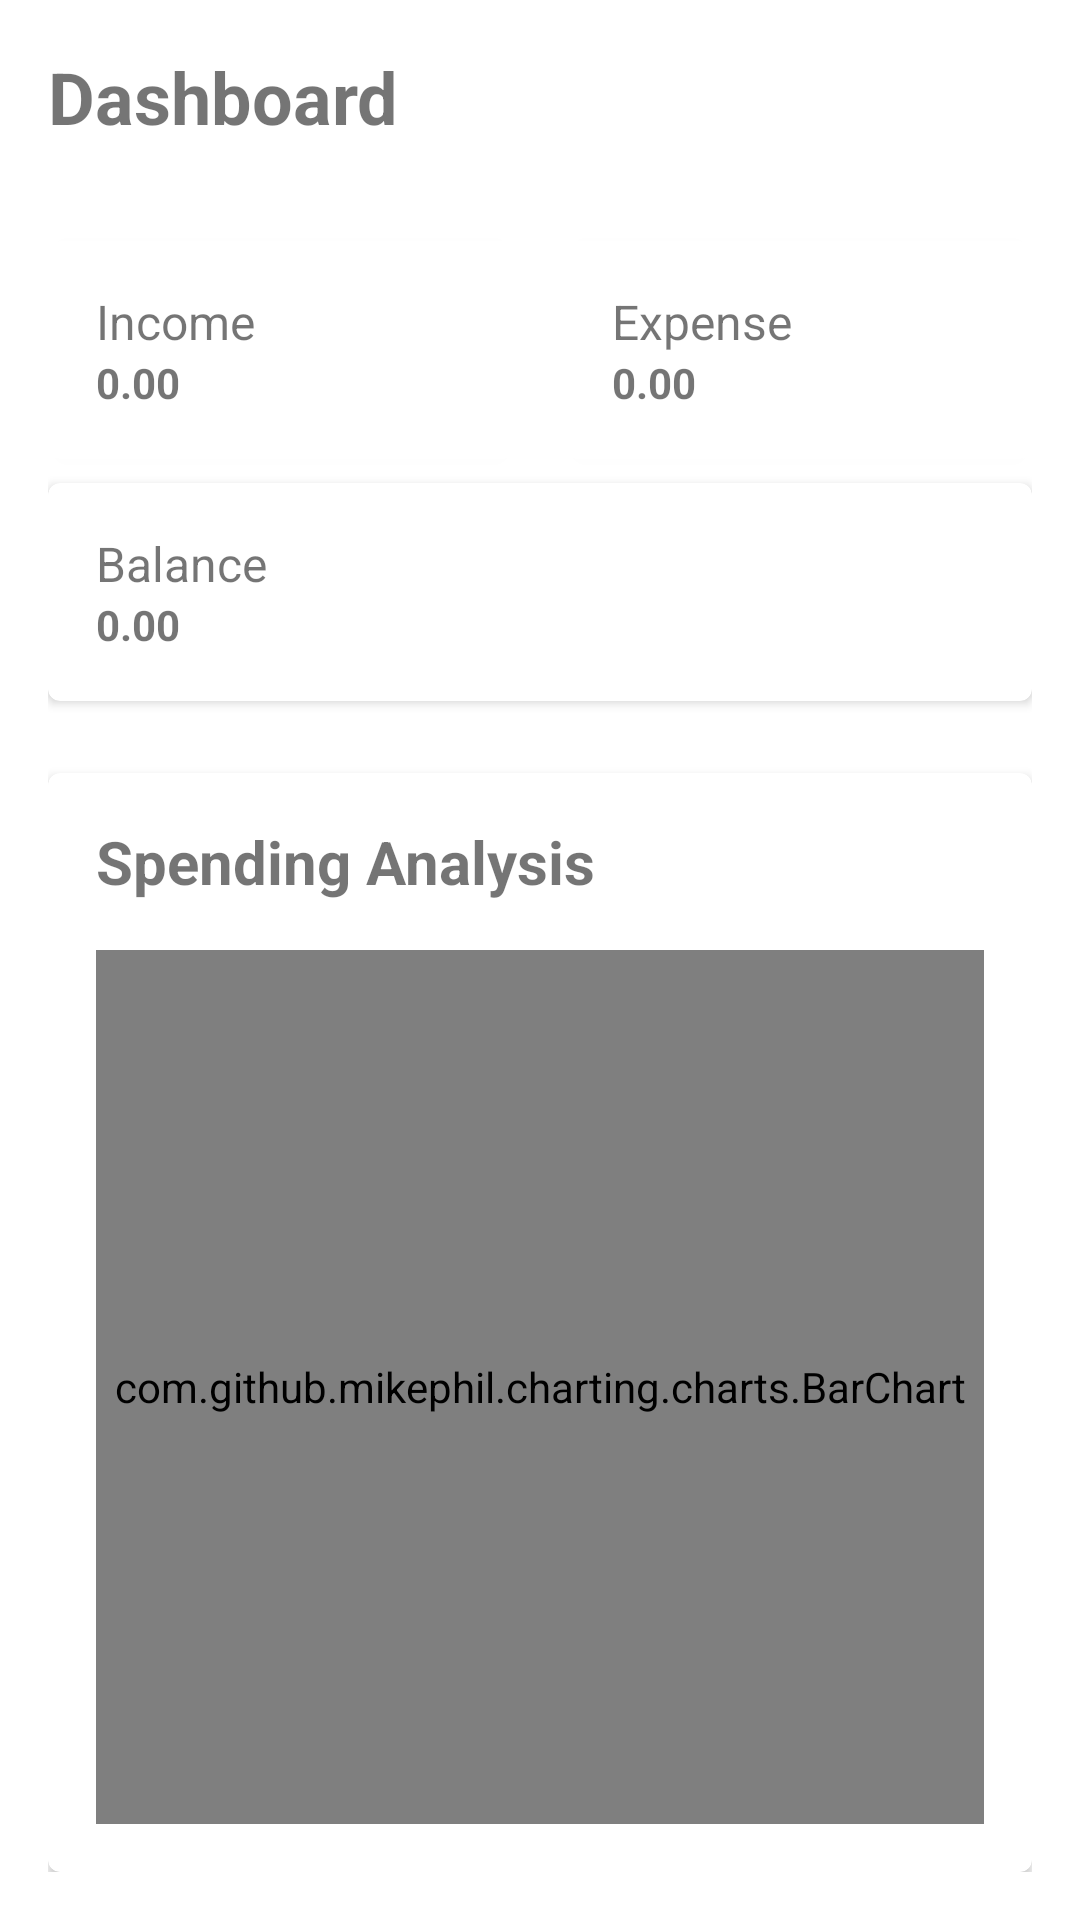

Write the Android layout XML for this screen, with the resource values it uses.
<!-- AndroidManifest.xml: application theme AppTheme -->
<!-- res/layout/fragment_dashboard.xml -->
<?xml version="1.0" encoding="utf-8"?>
<androidx.constraintlayout.widget.ConstraintLayout xmlns:android="http://schemas.android.com/apk/res/android"
    xmlns:app="http://schemas.android.com/apk/res-auto"
    xmlns:tools="http://schemas.android.com/tools"
    android:layout_width="match_parent"
    android:layout_height="match_parent"
    android:padding="@dimen/fragment_padding"
    tools:context=".fragments.DashboardFragment">

    <TextView
        android:id="@+id/tv_dashboard_title"
        android:layout_width="wrap_content"
        android:layout_height="wrap_content"
        android:text="Dashboard"
        android:textSize="@dimen/title_text_size"
        android:textStyle="bold"
        app:layout_constraintStart_toStartOf="parent"
        app:layout_constraintTop_toTopOf="parent" />

    <com.google.android.material.button.MaterialButtonToggleGroup
        android:id="@+id/toggle_group"
        android:layout_width="0dp"
        android:layout_height="wrap_content"
        android:layout_marginTop="@dimen/standard_margin_top"
        app:layout_constraintEnd_toEndOf="parent"
        app:layout_constraintStart_toStartOf="parent"
        app:layout_constraintTop_toBottomOf="@id/tv_dashboard_title"
        app:singleSelection="true"
        app:checkedButton="@id/btn_monthly">

        <Button
            android:id="@+id/btn_weekly"
            style="?attr/materialButtonOutlinedStyle"
            android:layout_width="0dp"
            android:layout_height="wrap_content"
            android:layout_weight="1"
            android:text="Weekly" />

        <Button
            android:id="@+id/btn_monthly"
            style="?attr/materialButtonOutlinedStyle"
            android:layout_width="0dp"
            android:layout_height="wrap_content"
            android:layout_weight="1"
            android:text="Monthly" />

        <Button
            android:id="@+id/btn_yearly"
            style="?attr/materialButtonOutlinedStyle"
            android:layout_width="0dp"
            android:layout_height="wrap_content"
            android:layout_weight="1"
            android:text="Yearly" />
    </com.google.android.material.button.MaterialButtonToggleGroup>

    <com.google.android.material.card.MaterialCardView
        android:id="@+id/card_income"
        android:layout_width="0dp"
        android:layout_height="wrap_content"
        android:layout_marginTop="@dimen/standard_margin_top"
        android:layout_marginEnd="8dp"
        app:cardElevation="2dp"
        app:layout_constraintEnd_toStartOf="@id/card_expense"
        app:layout_constraintStart_toStartOf="parent"
        app:layout_constraintTop_toBottomOf="@id/toggle_group">

        <androidx.constraintlayout.widget.ConstraintLayout
            android:layout_width="match_parent"
            android:layout_height="wrap_content"
            android:padding="16dp">

            <TextView
                android:id="@+id/tv_income_label"
                android:layout_width="wrap_content"
                android:layout_height="wrap_content"
                android:text="Income"
                android:textSize="16sp"
                app:layout_constraintStart_toStartOf="parent"
                app:layout_constraintTop_toTopOf="parent" />

            <TextView
                android:id="@+id/tv_income"
                android:layout_width="wrap_content"
                android:layout_height="wrap_content"
                android:text="0.00"
                android:textStyle="bold"
                app:layout_constraintStart_toStartOf="parent"
                app:layout_constraintTop_toBottomOf="@id/tv_income_label" />
        </androidx.constraintlayout.widget.ConstraintLayout>
    </com.google.android.material.card.MaterialCardView>

    <com.google.android.material.card.MaterialCardView
        android:id="@+id/card_expense"
        android:layout_width="0dp"
        android:layout_height="wrap_content"
        android:layout_marginStart="8dp"
        app:cardElevation="2dp"
        app:layout_constraintEnd_toEndOf="parent"
        app:layout_constraintStart_toEndOf="@id/card_income"
        app:layout_constraintTop_toTopOf="@id/card_income">

        <androidx.constraintlayout.widget.ConstraintLayout
            android:layout_width="match_parent"
            android:layout_height="wrap_content"
            android:padding="16dp">

            <TextView
                android:id="@+id/tv_expense_label"
                android:layout_width="wrap_content"
                android:layout_height="wrap_content"
                android:text="Expense"
                android:textSize="16sp"
                app:layout_constraintStart_toStartOf="parent"
                app:layout_constraintTop_toTopOf="parent" />

            <TextView
                android:id="@+id/tv_expense"
                android:layout_width="wrap_content"
                android:layout_height="wrap_content"
                android:text="0.00"
                android:textStyle="bold"
                app:layout_constraintStart_toStartOf="parent"
                app:layout_constraintTop_toBottomOf="@id/tv_expense_label" />
        </androidx.constraintlayout.widget.ConstraintLayout>
    </com.google.android.material.card.MaterialCardView>

    <com.google.android.material.card.MaterialCardView
        android:id="@+id/card_balance"
        android:layout_width="0dp"
        android:layout_height="wrap_content"
        android:layout_marginTop="8dp"
        app:cardElevation="2dp"
        app:layout_constraintEnd_toEndOf="parent"
        app:layout_constraintStart_toStartOf="parent"
        app:layout_constraintTop_toBottomOf="@id/card_income">

        <androidx.constraintlayout.widget.ConstraintLayout
            android:layout_width="match_parent"
            android:layout_height="wrap_content"
            android:padding="16dp">

            <TextView
                android:id="@+id/tv_balance_label"
                android:layout_width="wrap_content"
                android:layout_height="wrap_content"
                android:text="Balance"
                android:textSize="16sp"
                app:layout_constraintStart_toStartOf="parent"
                app:layout_constraintTop_toTopOf="parent" />

            <TextView
                android:id="@+id/tv_balance"
                android:layout_width="wrap_content"
                android:layout_height="wrap_content"
                android:text="0.00"
                android:textStyle="bold"
                app:layout_constraintStart_toStartOf="parent"
                app:layout_constraintTop_toBottomOf="@id/tv_balance_label" />
        </androidx.constraintlayout.widget.ConstraintLayout>
    </com.google.android.material.card.MaterialCardView>

    <com.google.android.material.card.MaterialCardView
        android:id="@+id/card_spending_analysis"
        android:layout_width="0dp"
        android:layout_height="0dp"
        android:layout_marginTop="24dp"
        app:cardElevation="2dp"
        app:layout_constraintBottom_toBottomOf="parent"
        app:layout_constraintEnd_toEndOf="parent"
        app:layout_constraintStart_toStartOf="parent"
        app:layout_constraintTop_toBottomOf="@id/card_balance">

        <androidx.constraintlayout.widget.ConstraintLayout
            android:layout_width="match_parent"
            android:layout_height="match_parent"
            android:padding="16dp">

            <TextView
                android:id="@+id/tv_spending_analysis_title"
                android:layout_width="wrap_content"
                android:layout_height="wrap_content"
                android:text="Spending Analysis"
                android:textSize="20sp"
                android:textStyle="bold"
                app:layout_constraintStart_toStartOf="parent"
                app:layout_constraintTop_toTopOf="parent" />

            <com.github.mikephil.charting.charts.BarChart
                android:id="@+id/bar_chart"
                android:layout_width="0dp"
                android:layout_height="0dp"
                android:layout_marginTop="@dimen/standard_margin_top"
                app:layout_constraintBottom_toBottomOf="parent"
                app:layout_constraintEnd_toEndOf="parent"
                app:layout_constraintStart_toStartOf="parent"
                app:layout_constraintTop_toBottomOf="@id/tv_spending_analysis_title" />

        </androidx.constraintlayout.widget.ConstraintLayout>
    </com.google.android.material.card.MaterialCardView>

</androidx.constraintlayout.widget.ConstraintLayout>
<!-- resources referenced by this layout -->
<resources>
  <dimen name="fragment_padding">16dp</dimen>
  <dimen name="standard_margin_top">16dp</dimen>
  <dimen name="title_text_size">24sp</dimen>
  <style name="AppTheme" parent="Theme.MaterialComponents.DayNight.NoActionBar">
          
          <item name="colorPrimary">@color/my_app_light_blue_toolbar</item> 
          <item name="colorPrimaryVariant">@color/my_app_primary_dark</item> 
          <item name="colorOnPrimary">@color/black</item> 
          <item name="colorSecondary">@color/my_app_accent</item>
      </style>
  <color name="my_app_light_blue_toolbar">#4FC3F7</color>
  <color name="my_app_primary_dark">#1976D2</color>
  <color name="black">#FF000000</color>
  <color name="my_app_accent">#009688</color>
</resources>
